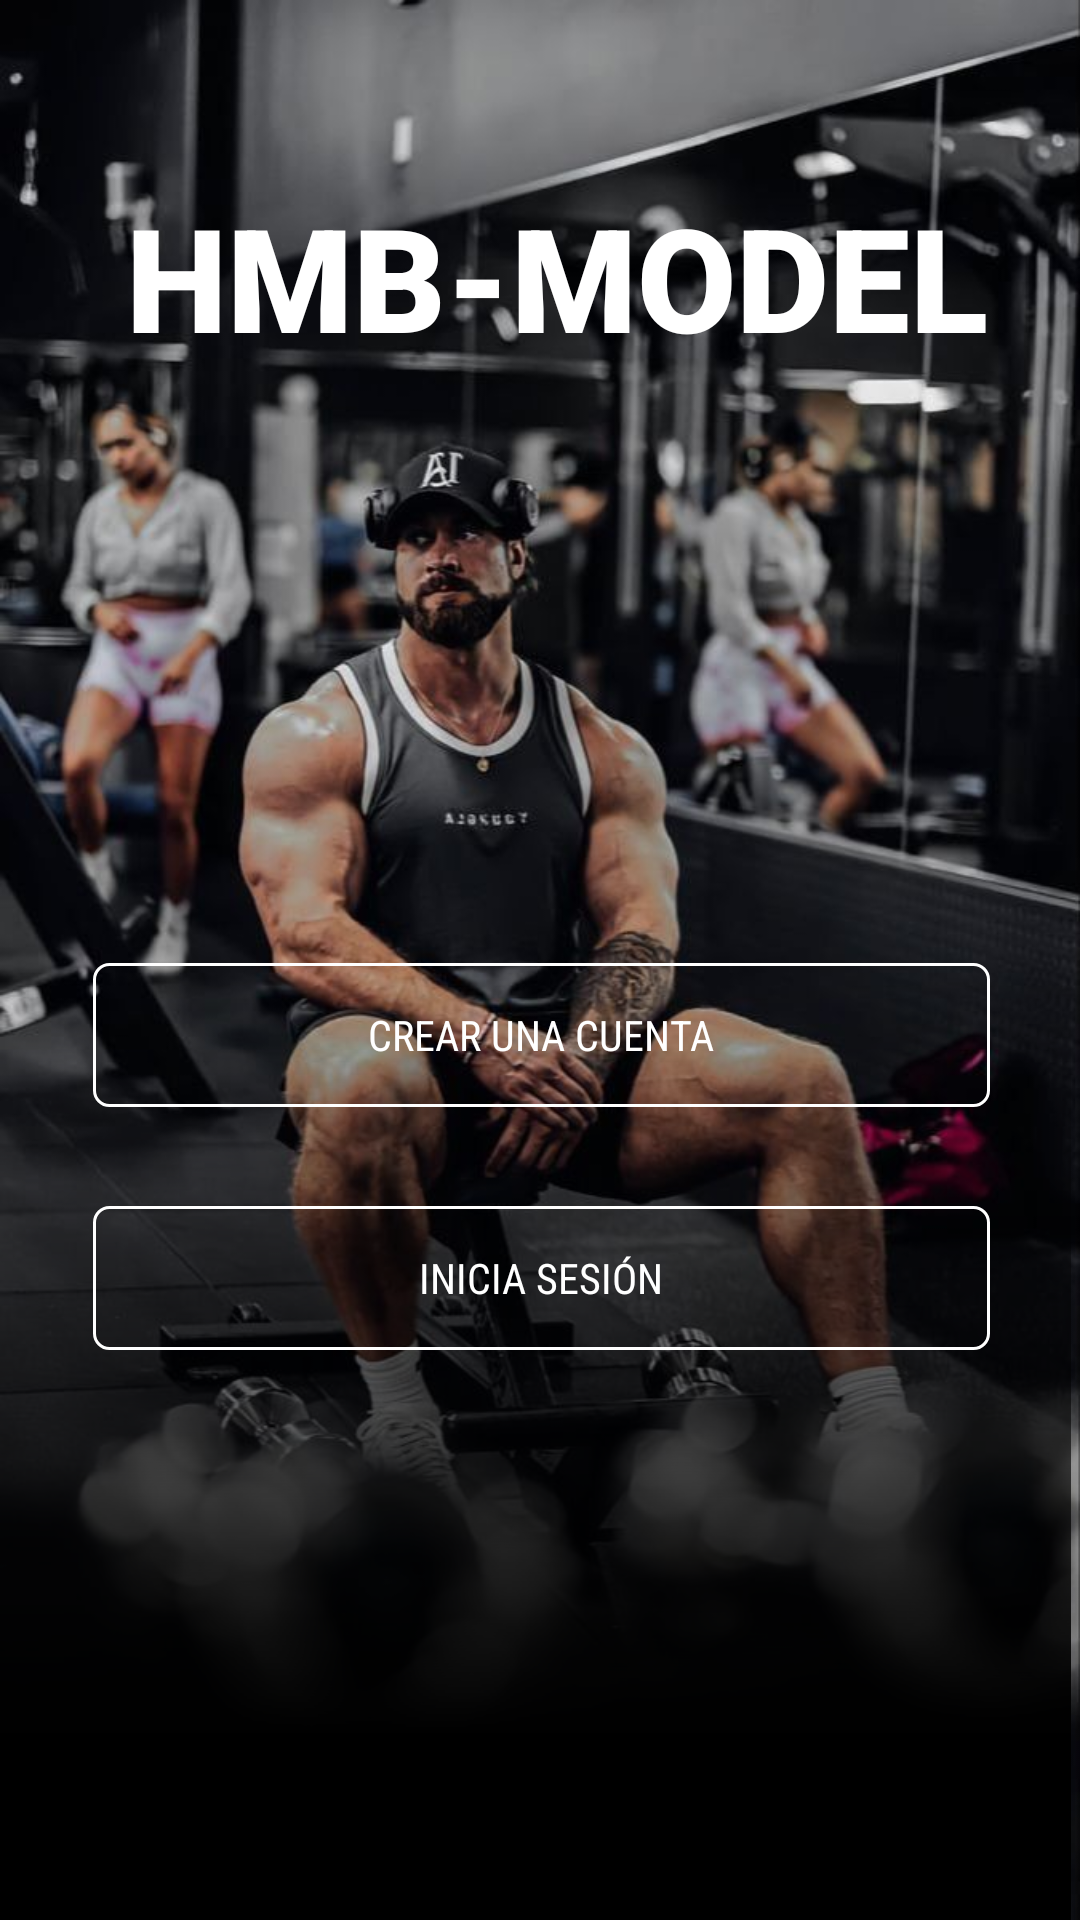

Android layout source for this screen:
<!-- AndroidManifest.xml: application theme Theme.Proyectohmbmodel -->
<!-- res/layout/activity_pantalla_inicial.xml -->
<?xml version="1.0" encoding="utf-8"?>
<RelativeLayout xmlns:android="http://schemas.android.com/apk/res/android"
    xmlns:app="http://schemas.android.com/apk/res-auto"
    xmlns:tools="http://schemas.android.com/tools"
    android:layout_width="match_parent"
    android:layout_height="match_parent"
    android:background="@drawable/mobilegim"
    tools:context=".PantallaInicial"
    tools:ignore="ExtraText">


    <ImageView
        android:id="@+id/imageView4"
        android:layout_width="408dp"
        android:layout_height="323dp"
        android:layout_alignParentEnd="true"
        android:layout_alignParentBottom="true"
        android:layout_marginEnd="3dp"
        android:layout_marginBottom="-3dp"
        app:srcCompat="@drawable/blackgradient" />

    <Button
        android:id="@+id/btnLinkRegistro"
        android:layout_width="350dp"
        android:layout_height="wrap_content"
        android:layout_alignParentStart="true"
        android:layout_alignParentEnd="true"
        android:layout_alignParentBottom="true"
        android:layout_marginStart="31dp"
        android:layout_marginEnd="30dp"
        android:layout_marginBottom="271dp"
        android:background="@drawable/boton_salir"
        android:fontFamily="sans-serif-condensed"
        android:text="Crear una cuenta"
        android:textColor="@android:color/white" />

    <TextView
        android:id="@+id/textView3"
        android:layout_width="wrap_content"
        android:layout_height="wrap_content"
        android:layout_alignParentStart="true"
        android:layout_alignParentTop="true"
        android:layout_marginStart="42dp"
        android:layout_marginTop="60dp"
        android:fontFamily="sans-serif-black"
        android:shadowColor="#00FFFFFF"
        android:text="HMB-MODEL"
        android:textColor="#FFFFFF"
        android:textColorHighlight="#00FF0000"
        android:textSize="48sp"
        android:textStyle="bold"
        tools:text="HMB-MODEL" />

    <Button
        android:id="@+id/btnLinkLogin"
        android:layout_width="350dp"
        android:layout_height="wrap_content"
        android:layout_alignParentStart="true"
        android:layout_alignParentEnd="true"
        android:layout_alignParentBottom="true"
        android:layout_marginStart="31dp"
        android:layout_marginEnd="30dp"
        android:layout_marginBottom="190dp"
        android:background="@drawable/boton_salir"
        android:fontFamily="sans-serif-condensed"
        android:text="Inicia sesión"
        android:textColor="@android:color/white" />


</RelativeLayout>
<!-- resources referenced by this layout -->
<resources>
  <!-- drawable blackgradient (drawable) -->
  <shape xmlns:android="http://schemas.android.com/apk/res/android">
      <gradient
          android:type="linear"
          android:startColor="#000000"
          android:centerColor="#000000"
          android:endColor="#00ffffff"
          android:centerX="0.2"
          android:centerY="0"
          android:startX="0"
          android:startY="0"
          android:endX="1"
          android:endY="0"
          android:angle="90"/>
  </shape>
  <!-- drawable boton_salir (drawable) -->
  <?xml version="1.0" encoding="utf-8"?>
  <shape xmlns:android="http://schemas.android.com/apk/res/android">
      <solid android:color="@android:color/transparent"/>
      <corners android:radius="5dp"/>
      <stroke android:width="1dp" android:color="@color/white"/>
  </shape>
  <!-- drawable mobilegim: jpg bitmap (drawable, 80172 bytes) -->
  <style name="Theme.Proyectohmbmodel" parent="Base.Theme.Proyectohmbmodel" />
  <color name="white">#FFFFFFFF</color>
  <style name="Base.Theme.Proyectohmbmodel" parent="Theme.Material3.DayNight.NoActionBar">
          
          
      </style>
</resources>
